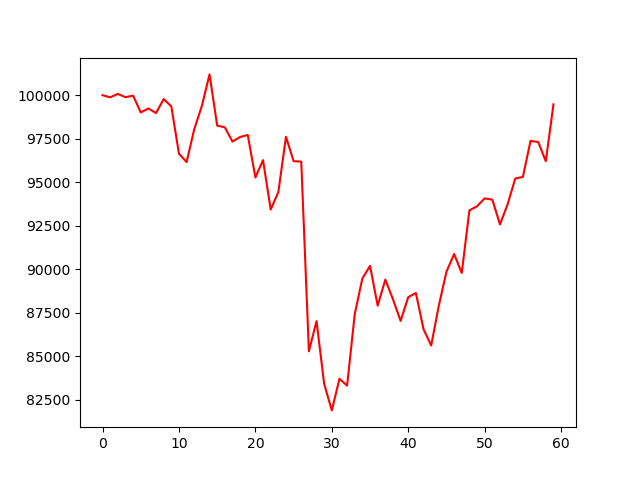

Data behind this chart, as committed beside it:
, 0
0, 100000
1, 99877
2, 100073
3, 99884
4, 99976
5, 99007
6, 99239
7, 98972
8, 99779
9, 99357
10, 96638
11, 96157
12, 98049
13, 99391
14, 101195
15, 98251
16, 98156
17, 97337
18, 97598
19, 97717
20, 95272
21, 96269
22, 93432
23, 94429
24, 97610
25, 96210
26, 96186
27, 85289
28, 87022
29, 83414
30, 81894
31, 83710
32, 83319
33, 87426
34, 89479
35, 90191
36, 87912
37, 89408
38, 88280
39, 87034
40, 88399
41, 88636
42, 86559
43, 85621
44, 87912
45, 89859
46, 90880
47, 89788
48, 93384
49, 93622
50, 94073
51, 94002
52, 92577
53, 93729
54, 95212
55, 95307
56, 97373
57, 97313
58, 96210
59, 99474
